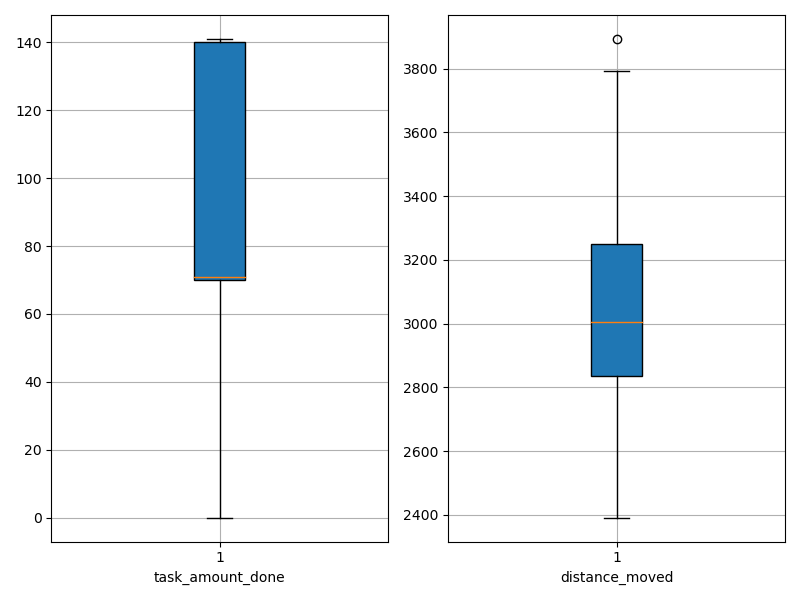

The table this chart was drawn from, first rows:
agent_id, task_amount_done, distance_moved
0, 140.0, 2721
1, 70.0, 3135
2, 69.0, 2532
3, 138.0, 2832
4, 69.0, 2962
5, 0.0, 3326
6, 138.0, 2438
7, 140.0, 2964
8, 70.0, 3134
9, 139.0, 2951
10, 69.0, 3265
11, 70.0, 3257
12, 138.0, 2581
13, 141.0, 3015
14, 140.0, 2839
15, 69.0, 2993
16, 141.0, 3147
17, 71.0, 2722
18, 141.0, 2929
19, 70.0, 3639
20, 69.0, 3793
21, 140.0, 3160
22, 141.0, 2709
23, 140.0, 2989
24, 69.0, 3314
25, 0.0, 3613
26, 70.0, 2943
27, 141.0, 3191
28, 71.0, 2392
29, 71.0, 2908
30, 71.0, 3893
31, 141.0, 2921
32, 140.0, 3177
33, 71.0, 3692
34, 70.0, 3247
35, 71.0, 3163
36, 71.0, 2671
37, 70.0, 2746
38, 141.0, 3511
39, 139.0, 3226
